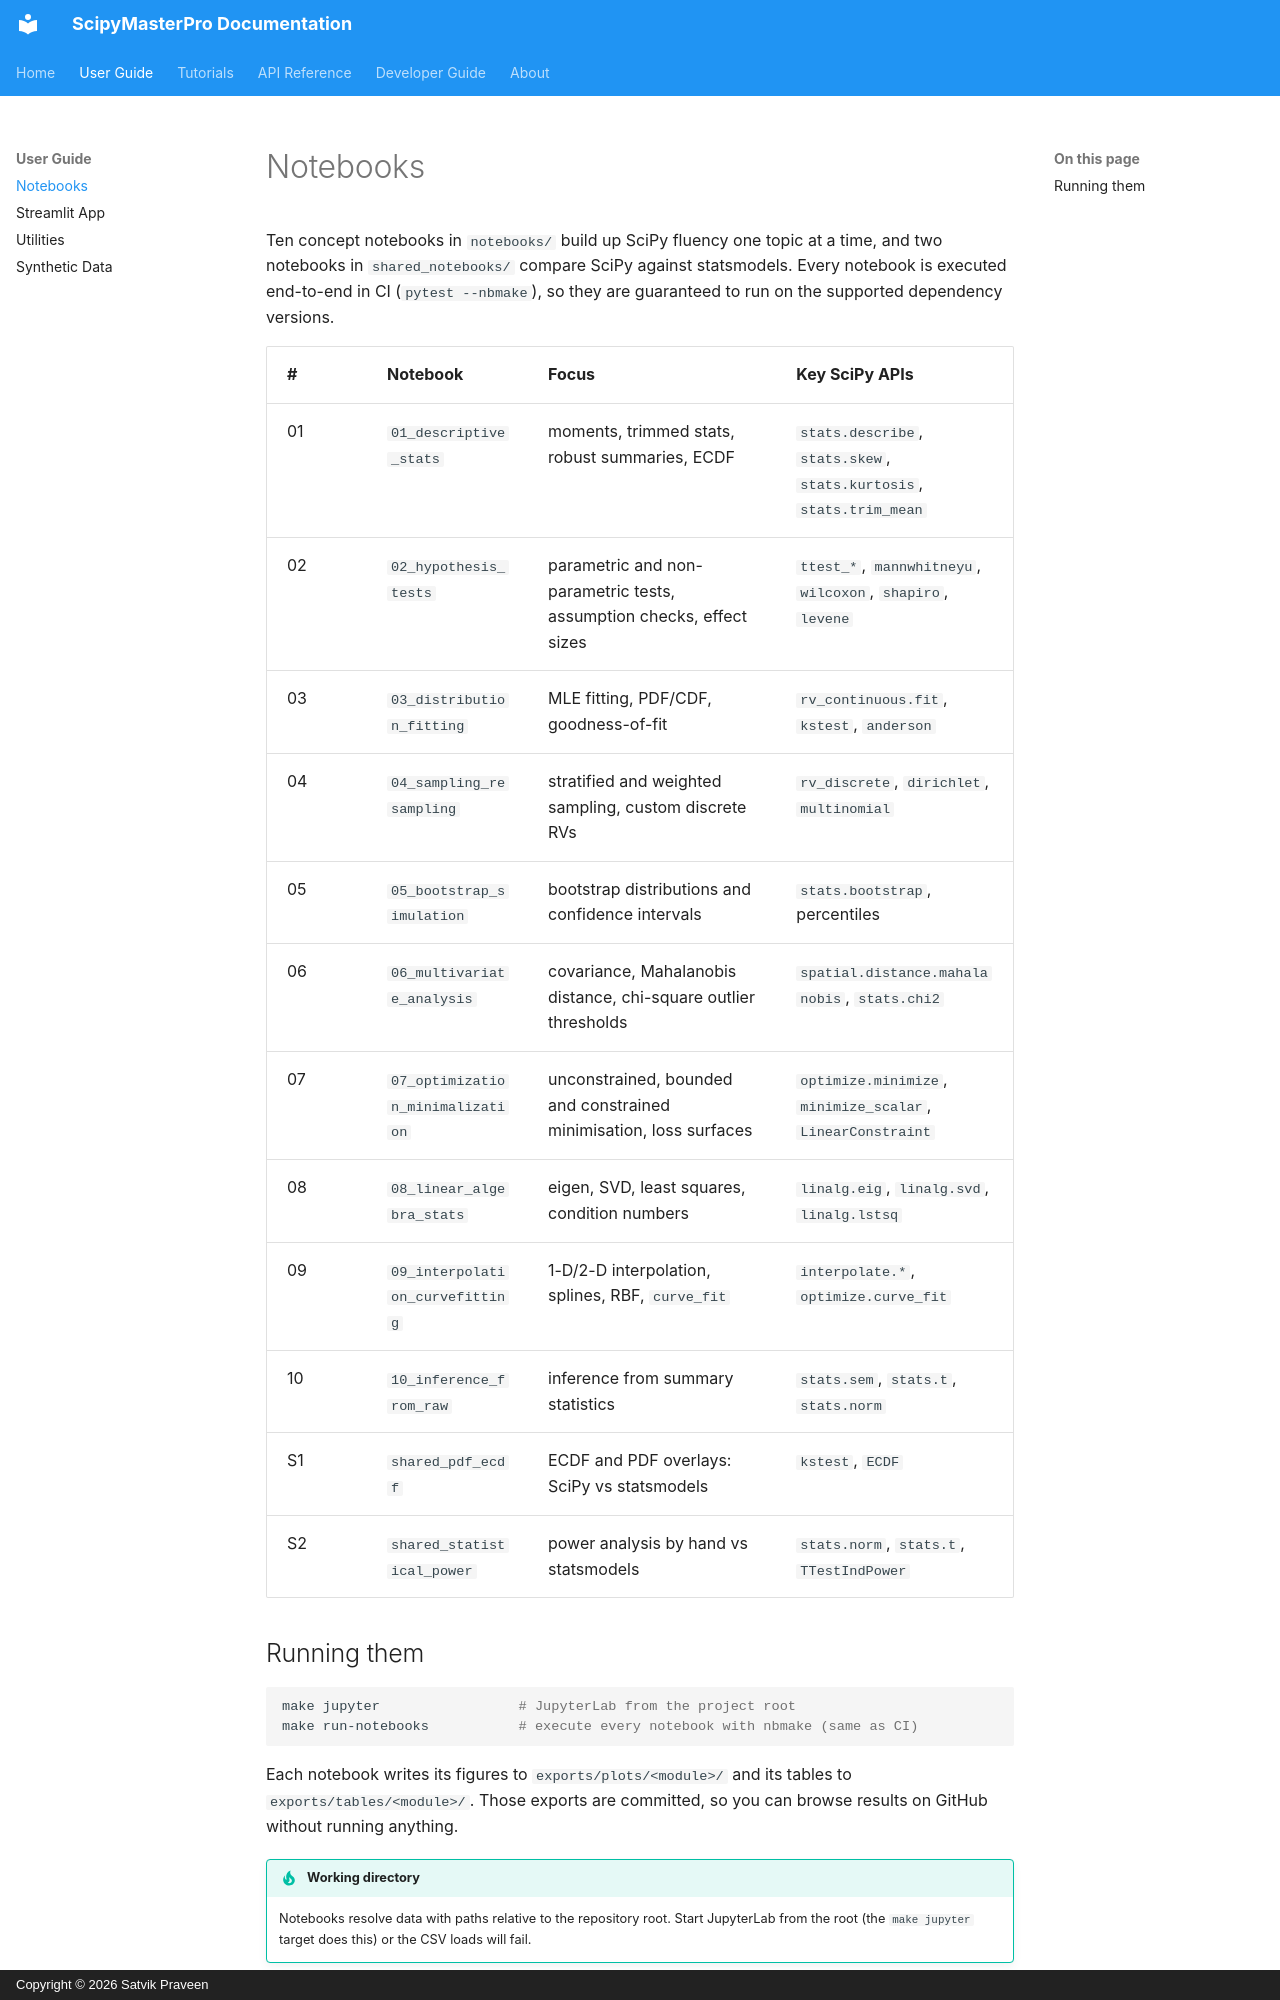

repository: SatvikPraveen/ScipyMasterPro · page: user_guide/notebooks/index.html · generator: mkdocs · copyright: Copyright © 2026 Satvik Praveen

# Notebooks

Ten concept notebooks in `notebooks/` build up SciPy fluency one topic at a time, and two
notebooks in `shared_notebooks/` compare SciPy against statsmodels. Every notebook is executed
end-to-end in CI (`pytest --nbmake`), so they are guaranteed to run on the supported
dependency versions.

| # | Notebook | Focus | Key SciPy APIs |
| --- | --- | --- | --- |
| 01 | `01_descriptive_stats` | moments, trimmed stats, robust summaries, ECDF | `stats.describe`, `stats.skew`, `stats.kurtosis`, `stats.trim_mean` |
| 02 | `02_hypothesis_tests` | parametric and non-parametric tests, assumption checks, effect sizes | `ttest_*`, `mannwhitneyu`, `wilcoxon`, `shapiro`, `levene` |
| 03 | `03_distribution_fitting` | MLE fitting, PDF/CDF, goodness-of-fit | `rv_continuous.fit`, `kstest`, `anderson` |
| 04 | `04_sampling_resampling` | stratified and weighted sampling, custom discrete RVs | `rv_discrete`, `dirichlet`, `multinomial` |
| 05 | `05_bootstrap_simulation` | bootstrap distributions and confidence intervals | `stats.bootstrap`, percentiles |
| 06 | `06_multivariate_analysis` | covariance, Mahalanobis distance, chi-square outlier thresholds | `spatial.distance.mahalanobis`, `stats.chi2` |
| 07 | `07_optimization_minimalization` | unconstrained, bounded and constrained minimisation, loss surfaces | `optimize.minimize`, `minimize_scalar`, `LinearConstraint` |
| 08 | `08_linear_algebra_stats` | eigen, SVD, least squares, condition numbers | `linalg.eig`, `linalg.svd`, `linalg.lstsq` |
| 09 | `09_interpolation_curvefitting` | 1-D/2-D interpolation, splines, RBF, `curve_fit` | `interpolate.*`, `optimize.curve_fit` |
| 10 | `10_inference_from_raw` | inference from summary statistics | `stats.sem`, `stats.t`, `stats.norm` |
| S1 | `shared_pdf_ecdf` | ECDF and PDF overlays: SciPy vs statsmodels | `kstest`, `ECDF` |
| S2 | `shared_statistical_power` | power analysis by hand vs statsmodels | `stats.norm`, `stats.t`, `TTestIndPower` |
